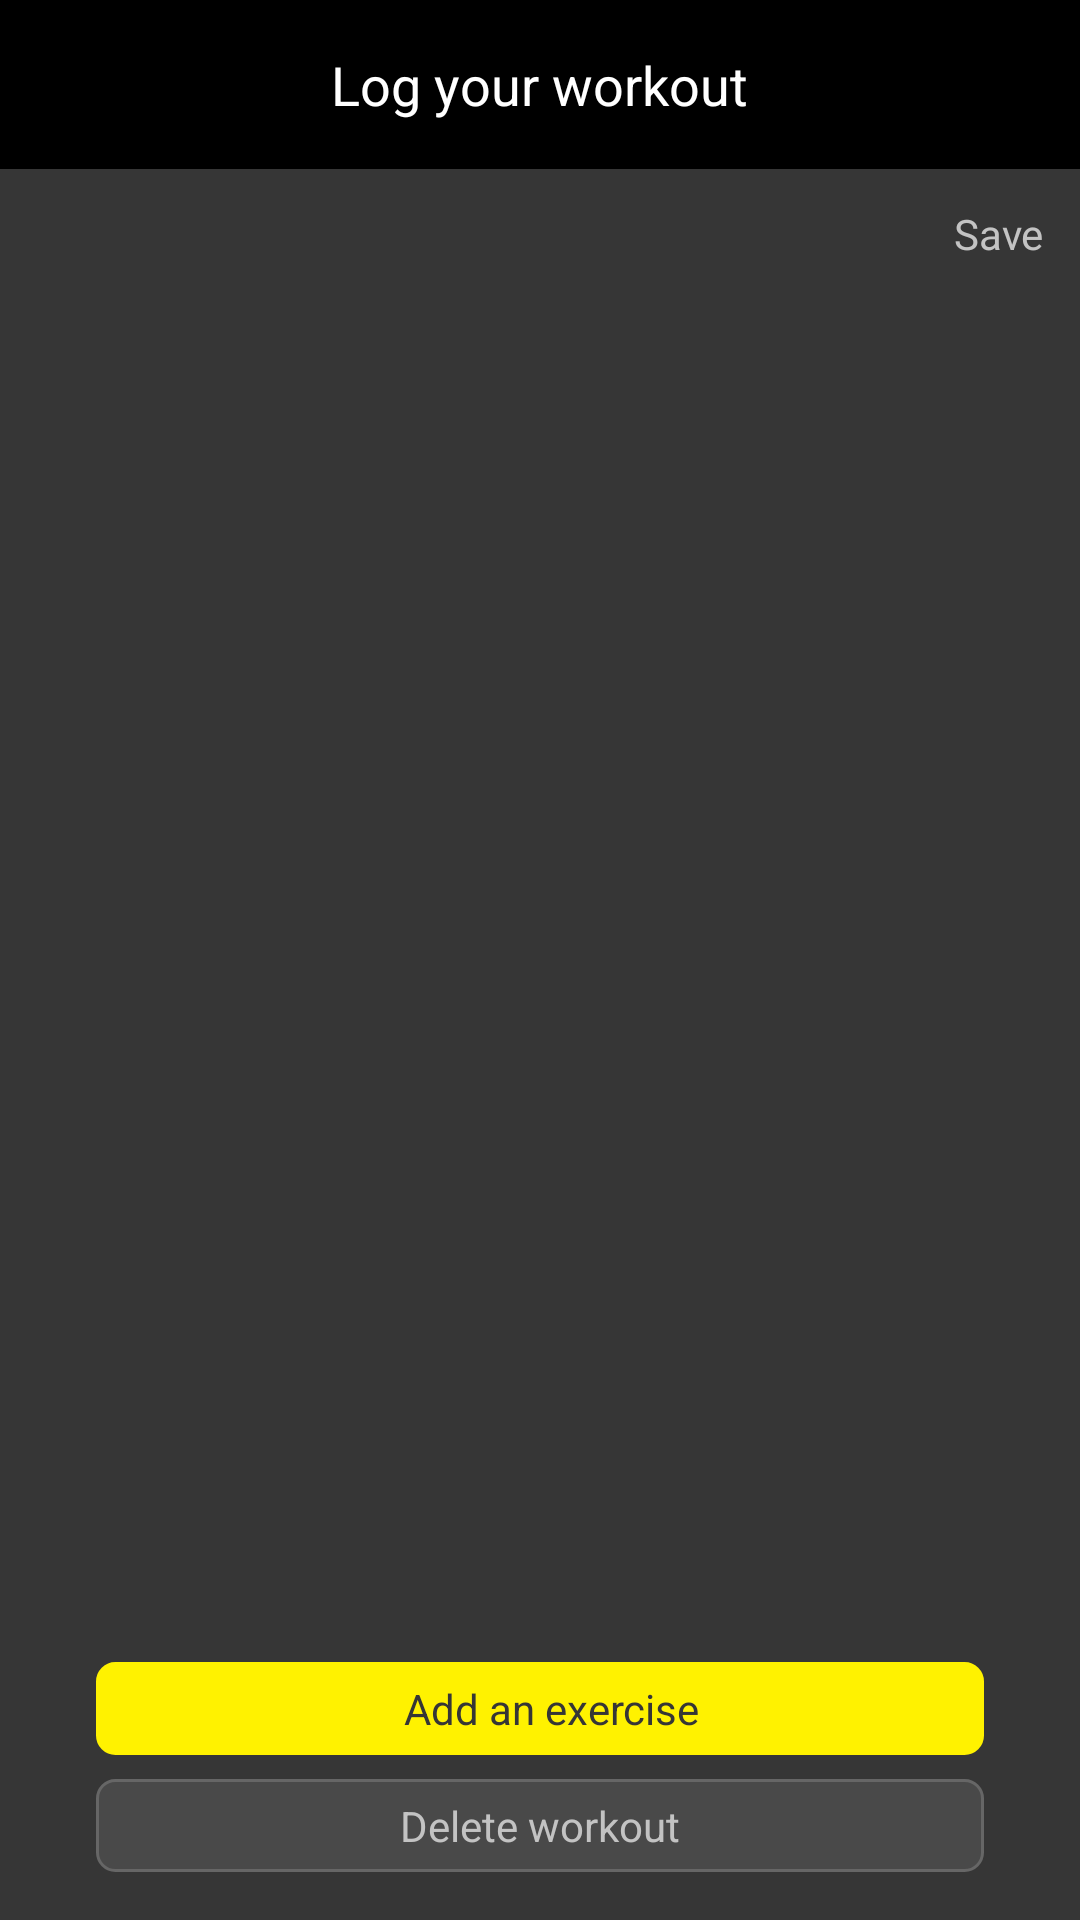

The Android layout XML behind this screen, and the referenced resources:
<!-- AndroidManifest.xml: application theme Theme.Fitnesstracker -->
<!-- res/layout/activity_workout_details.xml -->
<?xml version="1.0" encoding="utf-8"?>
<RelativeLayout
    xmlns:android="http://schemas.android.com/apk/res/android"
    xmlns:app="http://schemas.android.com/apk/res-auto"
    xmlns:tools="http://schemas.android.com/tools"
    android:layout_width="match_parent"
    android:layout_height="match_parent"
    tools:context=".WorkoutDetailsActivity"
    android:background="@color/primary">

    <LinearLayout
        android:id="@+id/workout_details_header"
        android:layout_width="match_parent"
        android:layout_height="wrap_content"
        android:background="@color/black"
        android:gravity="center">

        <TextView
            android:layout_width="wrap_content"
            android:layout_height="wrap_content"
            android:paddingVertical="16dp"
            android:text="@string/workout_details_header"
            android:textColor="@color/white"
            android:textSize="18sp" />

    </LinearLayout>

    <TextView
        android:layout_width="wrap_content"
        android:layout_height="wrap_content"
        android:layout_alignParentEnd="true"
        android:layout_below="@id/workout_details_header"
        android:text="@string/save_workout"
        android:textSize="14sp"
        android:textColor="@color/main_text"
        android:padding="12dp"
        android:id="@+id/save_workout_button"
        />

    <LinearLayout
        android:id="@+id/get_started_section"
        android:layout_width="match_parent"
        android:layout_height="wrap_content"
        android:layout_below="@id/workout_details_header"
        android:layout_marginTop="60dp"
        android:gravity="center"
        android:orientation="vertical"
        android:visibility="gone">

        <ImageView
            android:layout_width="64sp"
            android:layout_height="64sp"
            android:layout_marginVertical="12dp"
            android:src="@drawable/fitplus_logo_main" />

        <TextView
            android:layout_width="wrap_content"
            android:layout_height="wrap_content"
            android:text="@string/get_started_title"
            android:textColor="@color/main_text"
            android:textSize="14sp"
            android:textStyle="bold" />

        <TextView
            android:layout_width="wrap_content"
            android:layout_height="wrap_content"
            android:text="@string/get_started_description"
            android:textColor="@color/secondary"
            android:textSize="11sp"
            tools:ignore="TextContrastCheck" />
    </LinearLayout>

    <androidx.recyclerview.widget.RecyclerView
        android:id="@+id/rv_workoutExercises"
        android:layout_width="match_parent"
        android:layout_height="fill_parent"
        android:layout_below="@id/workout_details_header"
        android:layout_alignParentStart="true"
        android:layout_marginStart="0dp"
        android:layout_marginTop="48dp"
        android:layout_marginBottom="96dp"
        android:visibility="visible">

    </androidx.recyclerview.widget.RecyclerView>

    <LinearLayout
        android:layout_width="match_parent"
        android:layout_height="wrap_content"
        android:layout_alignParentBottom="true"
        android:orientation="vertical"
        android:padding="16dp">

        <LinearLayout
            android:id="@+id/add_exercise_button"
            android:layout_width="match_parent"
            android:layout_height="wrap_content"

            android:layout_marginHorizontal="16dp"
            android:layout_marginTop="24dp"
            android:background="@drawable/rounded_accent_button_bg"
            android:clickable="true"
            android:focusable="true"
            android:gravity="center"
            android:orientation="horizontal"
            tools:ignore="TouchTargetSizeCheck">

            <ImageView
                android:layout_width="wrap_content"
                android:layout_height="20dp"
                android:layout_gravity="center_vertical"
                android:layout_marginStart="8dp"
                android:src="@drawable/add_icon_primary" />

            <TextView
                android:layout_width="wrap_content"
                android:layout_height="wrap_content"
                android:padding="6dp"
                android:text="@string/add_exercise"
                android:textColor="@color/primary"
                android:textSize="14sp" />

        </LinearLayout>

        <LinearLayout
            android:id="@+id/delete_workout_button"
            android:layout_width="match_parent"
            android:layout_height="wrap_content"
            android:layout_below="@id/add_exercise_button"
            android:layout_marginHorizontal="16dp"
            android:layout_marginTop="8dp"
            android:background="@drawable/rounded_secondary_button_bg"
            android:clickable="true"
            android:focusable="true"
            android:gravity="center"
            android:orientation="horizontal"
            tools:ignore="TouchTargetSizeCheck">

            <TextView
                android:layout_width="wrap_content"
                android:layout_height="wrap_content"
                android:padding="6dp"
                android:text="@string/delete_workout"
                android:textColor="@color/main_text"
                android:textSize="14sp" />

        </LinearLayout>
    </LinearLayout>



</RelativeLayout>
<!-- resources referenced by this layout -->
<resources>
  <color name="black">#FF000000</color>
  <color name="main_text">#c3c3c3</color>
  <color name="primary">#363636</color>
  <color name="secondary">#666666</color>
  <color name="white">#FFFFFFFF</color>
  <!-- drawable rounded_accent_button_bg (drawable) -->
  <?xml version="1.0" encoding="utf-8"?>
  <shape xmlns:android="http://schemas.android.com/apk/res/android">
      android:shape="rectangle">
      <corners android:radius="6dp" />
      <stroke
          android:width="1dp"
          android:color="@color/accent" />
      <solid
          android:color="@color/accent"/>
  </shape>
  <!-- drawable rounded_secondary_button_bg (drawable) -->
  <?xml version="1.0" encoding="utf-8"?>
  <shape xmlns:android="http://schemas.android.com/apk/res/android"
      android:shape="rectangle">
      <corners android:radius="6dp" />
      <stroke
          android:width="1dp"
          android:color="@color/secondary" />
      <solid
          android:color="@color/secondary_transparent"/>
  </shape>
  <string name="add_exercise">Add an exercise</string>
  <string name="delete_workout">Delete workout</string>
  <string name="get_started_description">Add an exercise, to start tracking your workout</string>
  <string name="get_started_title">Start your workout</string>
  <string name="save_workout">Save</string>
  <string name="workout_details_header">Log your workout</string>
  <style name="Theme.Fitnesstracker" parent="Theme.MaterialComponents.DayNight.NoActionBar">
          
          <item name="colorPrimary">@color/primary</item>
          <item name="colorPrimaryVariant">@color/primary</item>
          <item name="colorOnPrimary">@color/white</item>
          
          <item name="colorSecondary">@color/secondary</item>
          <item name="colorSecondaryVariant">@color/secondary</item>
          <item name="colorOnSecondary">@color/black</item>
          
          <item name="android:statusBarColor" tools:targetApi="l">@color/black</item>
          
      </style>
  <color name="accent">#fff200</color>
  <color name="secondary_transparent">#66666666</color>
</resources>
